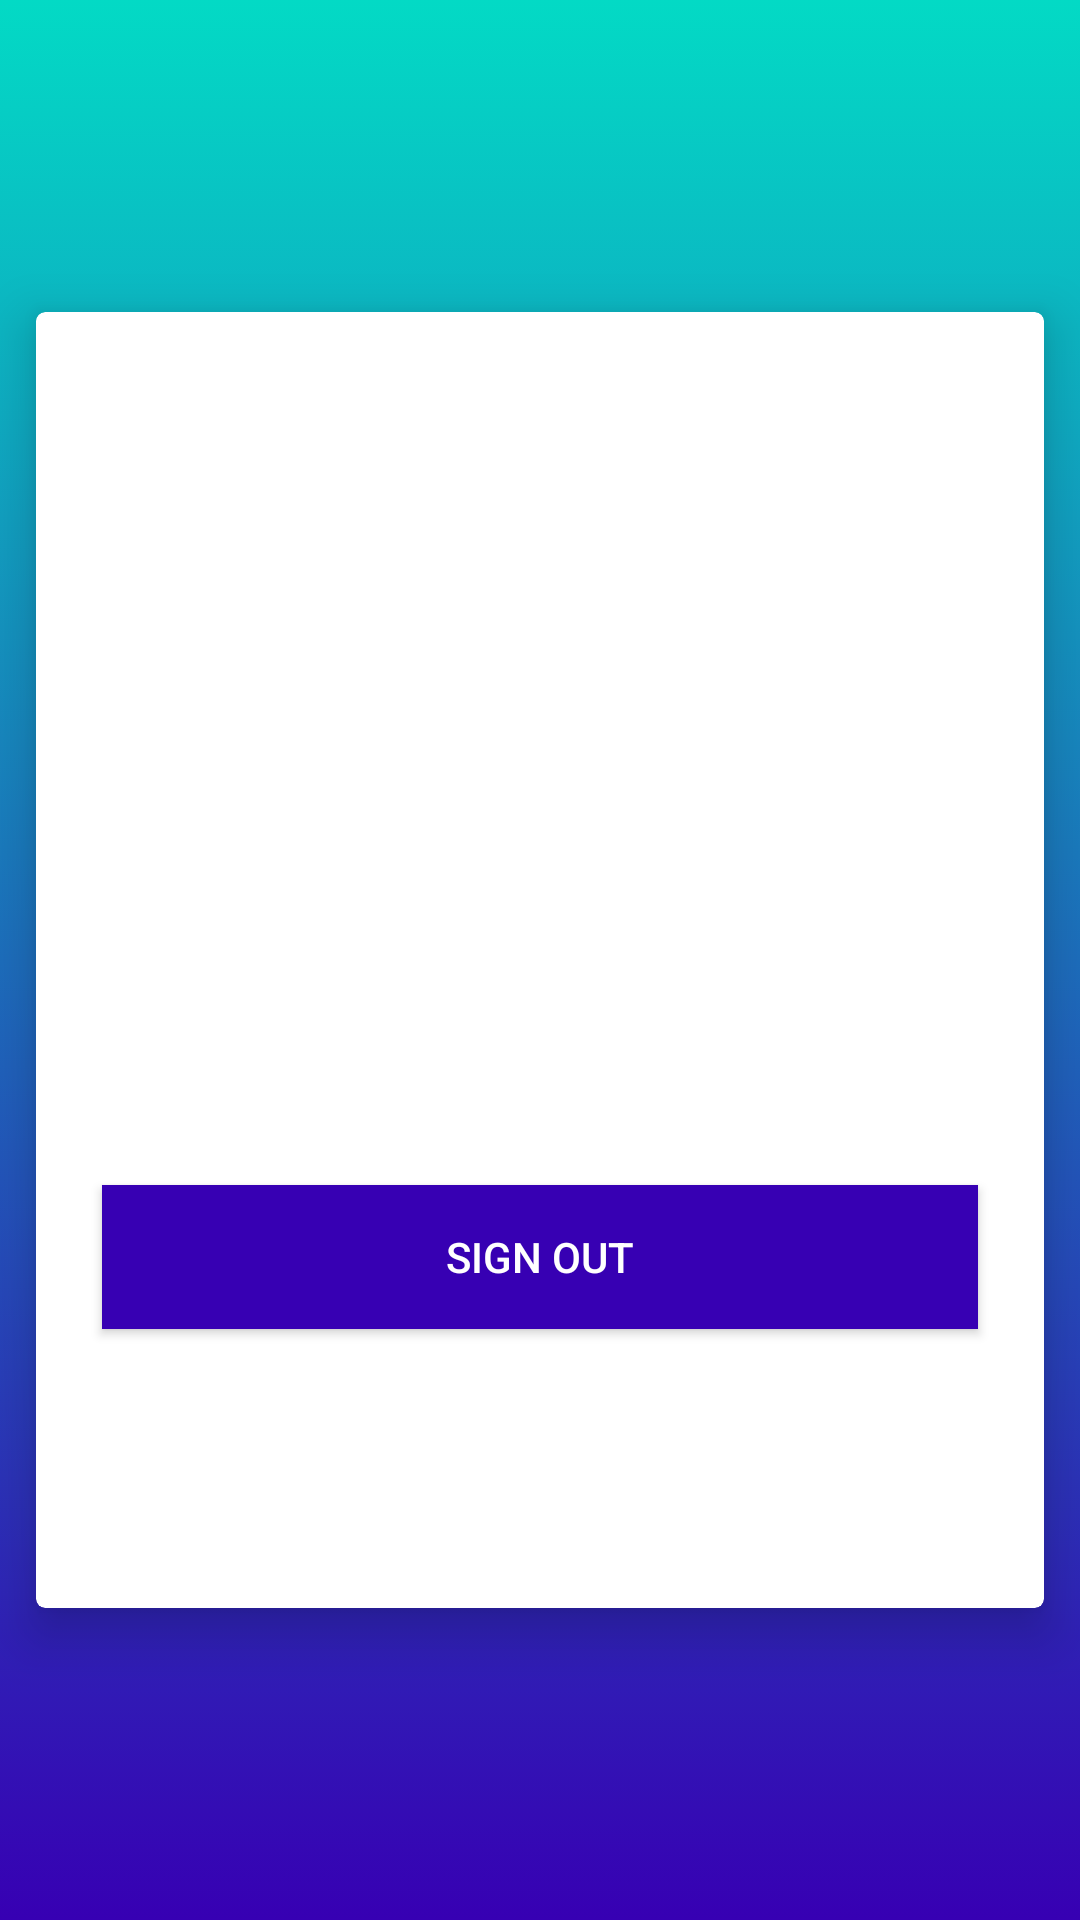

This screen was rendered from an Android layout file. Write that file and the resources it references.
<!-- AndroidManifest.xml: activity theme AppThemefull -->
<!-- res/layout/activity_profile.xml -->
<?xml version="1.0" encoding="utf-8"?>
<RelativeLayout xmlns:android="http://schemas.android.com/apk/res/android"
    xmlns:app="http://schemas.android.com/apk/res-auto"
    xmlns:tools="http://schemas.android.com/tools"
    android:layout_width="match_parent"
    android:layout_height="match_parent"
    android:background="@drawable/main_color_selector"
    tools:context="com.example.jonathanmoreno.loginscreen.ProfileActivity">


    <android.support.v7.widget.CardView
        android:layout_width="336dp"
        android:layout_height="432dp"
        android:layout_centerInParent="true"
        app:cardCornerRadius="3dp"
        app:cardElevation="10dp"
        app:layout_constraintBottom_toBottomOf="parent"
        app:layout_constraintEnd_toEndOf="parent"
        app:layout_constraintStart_toStartOf="parent"
        app:layout_constraintTop_toTopOf="parent"
        app:layout_constraintVertical_bias="0.457">

        <RelativeLayout
            android:layout_width="match_parent"
            android:layout_height="match_parent">


            <TextView
                android:id="@+id/userNmaeTextView"
                android:layout_width="wrap_content"
                android:layout_height="wrap_content"
                android:layout_alignParentTop="true"
                android:layout_centerHorizontal="true"
                android:layout_marginTop="164dp"
                android:textSize="18sp"
                android:textStyle="italic"
                android:typeface="monospace" />


            <Button
                android:id="@+id/signOutButton"
                android:layout_width="292dp"
                android:layout_height="wrap_content"
                android:layout_alignParentBottom="true"
                android:layout_centerHorizontal="true"
                android:layout_marginBottom="93dp"
                android:background="?attr/colorPrimaryDark"
                android:elevation="5dp"
                android:text="@string/signOutText"
                android:textColor="@android:color/white" />


        </RelativeLayout>

    </android.support.v7.widget.CardView>







</RelativeLayout>
<!-- resources referenced by this layout -->
<resources>
  <!-- drawable main_color_selector (drawable) -->
  <?xml version="1.0" encoding="utf-8"?>
  <selector xmlns:android="http://schemas.android.com/apk/res/android">
      <item>
          <shape>
              <gradient
                  android:angle="90"
                  android:startColor="@color/colorPrimaryDark"
                  android:endColor="@color/colorAccent"
                  android:type="linear" />
          </shape>
      </item>
  </selector>
  <string name="signOutText">Sign Out</string>
  <style name="AppThemefull" parent="Theme.AppCompat.Light.NoActionBar">
          <item name="colorPrimaryDark">@color/colorPrimaryDark</item>
          <item name="android:windowActionBar">false</item>
          <item name="android:windowNoTitle">true</item>
      </style>
  <!-- not gathered from this repository: default colours our renderer supplied (Android Studio template values) -->
  <color name="colorPrimaryDark">#FF3700B3</color>
  <color name="colorAccent">#FF03DAC5</color>
</resources>
